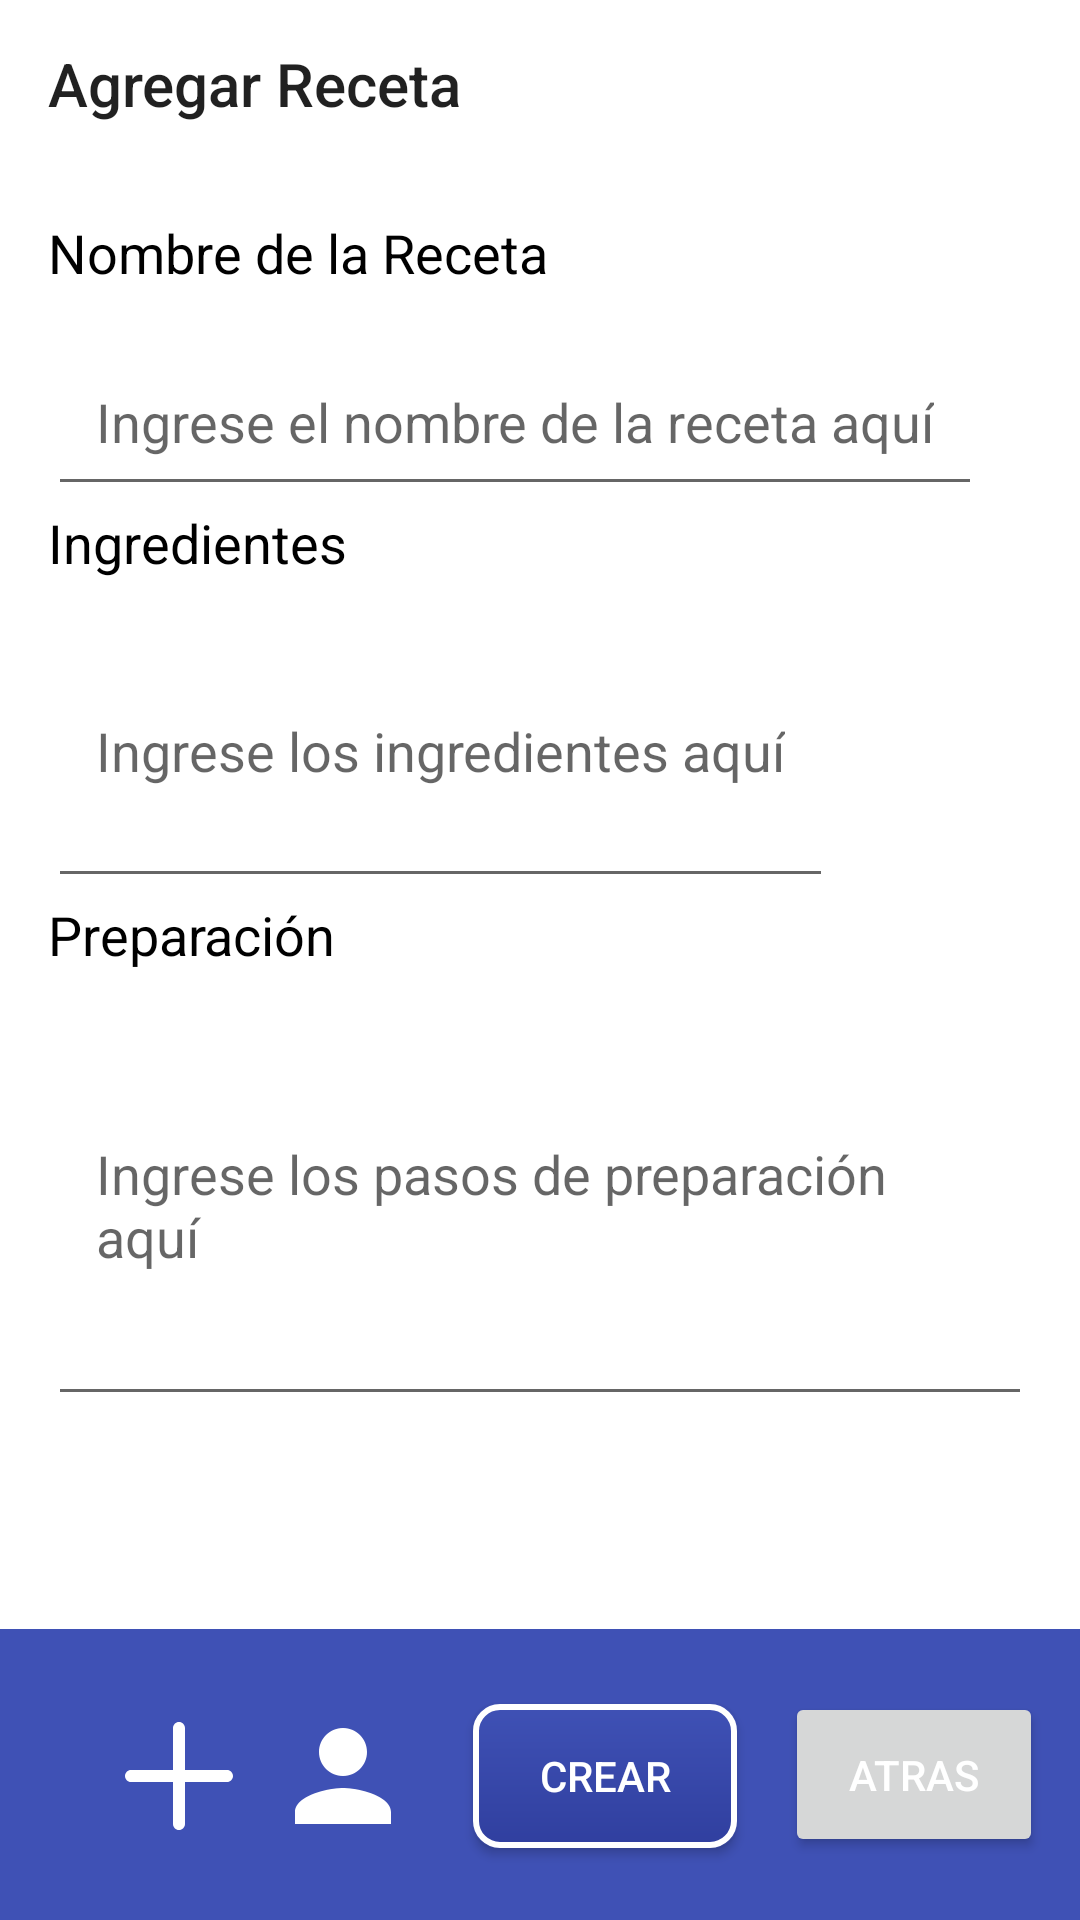

Android layout source for this screen:
<!-- AndroidManifest.xml: application theme Theme.SaborySteps -->
<!-- res/layout/activity_crear_receta.xml -->
<?xml version="1.0" encoding="utf-8"?>
<RelativeLayout xmlns:android="http://schemas.android.com/apk/res/android"
    xmlns:app="http://schemas.android.com/apk/res-auto"
    xmlns:tools="http://schemas.android.com/tools"
    android:layout_width="match_parent"
    android:layout_height="match_parent">

    <androidx.constraintlayout.widget.ConstraintLayout
        android:id="@+id/bottom_bar"
        android:layout_width="match_parent"
        android:layout_height="97dp"
        android:layout_alignParentBottom="true"
        android:background="@color/colorPrimary">

        <ImageView
            android:id="@+id/imageView2"
            android:layout_width="0dp"
            android:layout_height="0dp"
            android:layout_marginStart="32dp"
            android:contentDescription="@string/todo"
            android:src="@drawable/ic_add_white_24dp"
            app:layout_constraintBottom_toBottomOf="@+id/imageView3"
            app:layout_constraintEnd_toStartOf="@+id/imageView3"
            app:layout_constraintStart_toStartOf="parent"
            app:layout_constraintTop_toTopOf="@+id/imageView3"
            app:layout_constraintVertical_bias="0.0" />

        

        <ImageView
            android:id="@+id/imageView3"
            android:layout_width="0dp"
            android:layout_height="48dp"
            android:layout_marginEnd="16dp"
            android:layout_marginBottom="24dp"
            android:src="@drawable/ic_person_white_24dp"
            app:layout_constraintBottom_toBottomOf="parent"
            app:layout_constraintEnd_toStartOf="@+id/btn_save_recipe"
            app:layout_constraintStart_toEndOf="@+id/imageView2" />

        <Button
            android:id="@+id/btn_save_recipe"
            android:layout_width="88dp"
            android:layout_height="48dp"
            android:layout_marginEnd="16dp"
            android:layout_marginBottom="24dp"
            android:background="@drawable/register_button_background"
            android:text="Crear"
            android:textColor="@color/white"
            app:layout_constraintBottom_toBottomOf="parent"
            app:layout_constraintEnd_toStartOf="@+id/back"
            app:layout_constraintStart_toEndOf="@+id/imageView3" />

        <Button
            android:id="@+id/back"
            android:layout_width="86dp"
            android:layout_height="55dp"
            android:text="Atras"
            android:textColor="@android:color/white"
            app:layout_constraintBottom_toBottomOf="parent"
            app:layout_constraintEnd_toEndOf="parent"
            app:layout_constraintHorizontal_bias="0.955"
            app:layout_constraintStart_toStartOf="parent"
            app:layout_constraintTop_toTopOf="parent" />

    </androidx.constraintlayout.widget.ConstraintLayout>


    <ImageView
        android:id="@+id/banner"
        android:layout_width="match_parent"
        android:layout_height="652dp"
        android:layout_above="@id/bottom_bar"
        android:layout_alignParentStart="true"
        android:layout_alignParentTop="true"
        android:layout_marginStart="0dp"
        android:layout_marginTop="0dp"
        android:layout_marginBottom="0dp"
        android:scaleType="centerCrop"
        android:src="@drawable/banner_1" />


    <LinearLayout
        android:id="@+id/root_layout"
        android:layout_width="match_parent"
        android:layout_height="wrap_content"
        android:gravity="center"
        android:orientation="vertical"
        android:src="@drawable/banner_1">

        <Toolbar
            android:id="@+id/toolbar"
            android:layout_width="match_parent"
            android:layout_height="?attr/actionBarSize"
            android:layout_gravity="center"
            android:title="Agregar Receta" />

        <ScrollView
            android:layout_width="wrap_content"
            android:layout_height="wrap_content"
            android:layout_weight="1"
            android:gravity="center">

            <LinearLayout
                android:id="@+id/linearLayout"
                android:layout_width="match_parent"
                android:layout_height="wrap_content"
                android:background="@color/white"
                android:orientation="vertical"
                android:padding="16dp">

                <TextView
                    android:id="@+id/tv_recipe_name"
                    android:layout_width="wrap_content"
                    android:layout_height="wrap_content"
                    android:paddingBottom="16dp"
                    android:text="Nombre de la Receta"
                    android:textColor="@color/black"
                    android:textSize="18sp"
                    tools:layout_conversion_absoluteHeight="40dp"
                    tools:layout_conversion_absoluteWidth="332dp"
                    tools:layout_editor_absoluteX="54dp"
                    tools:layout_editor_absoluteY="72dp" />

                <EditText
                    android:id="@+id/et_recipe_name"
                    android:layout_width="wrap_content"
                    android:layout_height="wrap_content"
                    android:hint="Ingrese el nombre de la receta aquí"
                    android:inputType="textCapSentences"
                    android:maxLines="1"
                    android:padding="16dp"
                    tools:layout_conversion_absoluteHeight="56dp"
                    tools:layout_conversion_absoluteWidth="335dp"
                    tools:layout_editor_absoluteX="54dp"
                    tools:layout_editor_absoluteY="112dp" />

                <TextView
                    android:id="@+id/tv_ingredients_title"
                    android:layout_width="wrap_content"
                    android:layout_height="wrap_content"
                    android:paddingBottom="8dp"
                    android:text="Ingredientes"
                    android:textColor="@color/black"
                    android:textSize="18sp"
                    tools:layout_conversion_absoluteHeight="32dp"
                    tools:layout_conversion_absoluteWidth="335dp"
                    tools:layout_editor_absoluteX="54dp"
                    tools:layout_editor_absoluteY="168dp" />

                <EditText
                    android:id="@+id/et_ingredients"
                    android:layout_width="wrap_content"
                    android:layout_height="wrap_content"
                    android:hint="Ingrese los ingredientes aquí"
                    android:inputType="textMultiLine|textCapSentences"
                    android:maxLines="5"
                    android:minLines="3"
                    android:padding="16dp"
                    tools:layout_conversion_absoluteHeight="53dp"
                    tools:layout_conversion_absoluteWidth="335dp"
                    tools:layout_editor_absoluteX="54dp"
                    tools:layout_editor_absoluteY="200dp" />

                <TextView
                    android:id="@+id/tv_prep_title"
                    android:layout_width="wrap_content"
                    android:layout_height="wrap_content"
                    android:paddingBottom="8dp"
                    android:text="Preparación"
                    android:textColor="@color/black"
                    android:textSize="18sp"
                    tools:layout_conversion_absoluteHeight="32dp"
                    tools:layout_conversion_absoluteWidth="335dp"
                    tools:layout_editor_absoluteX="54dp"
                    tools:layout_editor_absoluteY="253dp" />

                <EditText
                    android:id="@+id/et_prep"
                    android:layout_width="wrap_content"
                    android:layout_height="wrap_content"
                    android:hint="Ingrese los pasos de preparación aquí"
                    android:inputType="textMultiLine|textCapSentences"
                    android:maxLines="10"
                    android:minLines="5"
                    android:padding="16dp"
                    tools:layout_conversion_absoluteHeight="130dp"
                    tools:layout_conversion_absoluteWidth="335dp"
                    tools:layout_editor_absoluteX="54dp"
                    tools:layout_editor_absoluteY="285dp" />

            </LinearLayout>
        </ScrollView>

    </LinearLayout>


</RelativeLayout>
<!-- resources referenced by this layout -->
<resources>
  <color name="black">#FF000000</color>
  <color name="colorPrimary">#3F51B5</color>
  <color name="white">#FFFFFFFF</color>
  <!-- drawable ic_add_white_24dp (drawable) -->
  <?xml version="1.0" encoding="utf-8"?>
  <vector xmlns:android="http://schemas.android.com/apk/res/android"
      android:width="24dp"
      android:height="24dp"
      android:viewportWidth="24.0"
      android:viewportHeight="24.0">
      <path
          android:fillColor="#FFFFFF"
          android:pathData="M20,11H13V4c0,-0.55 -0.45,-1 -1,-1s-1,0.45 -1,1v7H4c-0.55,0 -1,0.45 -1,1s0.45,
                                                                     1 1,1h7v7c0,0.55 0.45,1 1,1s1,-0.45 1,-1v-7h7c0.55,0 1,-0.45 1,-1s-0.45,-1 -1,-1z"/>
  </vector>
  <!-- drawable ic_person_white_24dp (drawable) -->
  <?xml version="1.0" encoding="utf-8"?>
  <vector xmlns:android="http://schemas.android.com/apk/res/android"
      android:width="24dp"
      android:height="24dp"
      android:viewportWidth="24.0"
      android:viewportHeight="24.0">
      <path
          android:fillColor="#FFFFFF"
          android:pathData="M12,12c2.21,0 4,-1.79 4,-4s-1.79,-4 -4,-4s-4,1.79 -4,4s1.79,4 4,4zM12,14c-2.67,
                           0 -8,1.34 -8,4v2h16v-2c0,-2.66 -5.33,-4 -8,-4z"/>
  </vector>
  <!-- drawable register_button_background (drawable) -->
  <?xml version="1.0" encoding="utf-8"?>
  <shape xmlns:android="http://schemas.android.com/apk/res/android"
      android:shape="rectangle">
  
      
      <corners android:radius="8dp" />
  
      
      <gradient
          android:startColor="@color/button_gradient_start"
          android:endColor="@color/button_gradient_end"
          android:angle="270"/>
  
      
      <padding
          android:left="16dp"
          android:right="16dp"
          android:top="8dp"
          android:bottom="8dp" />
  
      
      <stroke
          android:width="1dp"
          android:color="@color/button_stroke_color" />
  
      
      <stroke
          android:width="2dp"
          android:color="@android:color/white" />
  
  </shape>
  <style name="Theme.SaborySteps" parent="Theme.MaterialComponents.DayNight.DarkActionBar">
          
          <item name="colorPrimary">@color/purple_500</item>
          <item name="colorPrimaryVariant">@color/purple_700</item>
          <item name="colorOnPrimary">@color/white</item>
          
          <item name="colorSecondary">@color/teal_200</item>
          <item name="colorSecondaryVariant">@color/teal_700</item>
          <item name="colorOnSecondary">@color/black</item>
          
          <item name="android:statusBarColor">?attr/colorPrimaryVariant</item>
          
      </style>
  <color name="button_gradient_start">#3F51B5</color>
  <color name="button_gradient_end">#303F9F</color>
  <color name="button_stroke_color">#757575</color>
  <color name="purple_500">#FF6200EE</color>
  <color name="purple_700">#FF3700B3</color>
  <color name="teal_200">#FF03DAC5</color>
  <color name="teal_700">#FF018786</color>
</resources>
